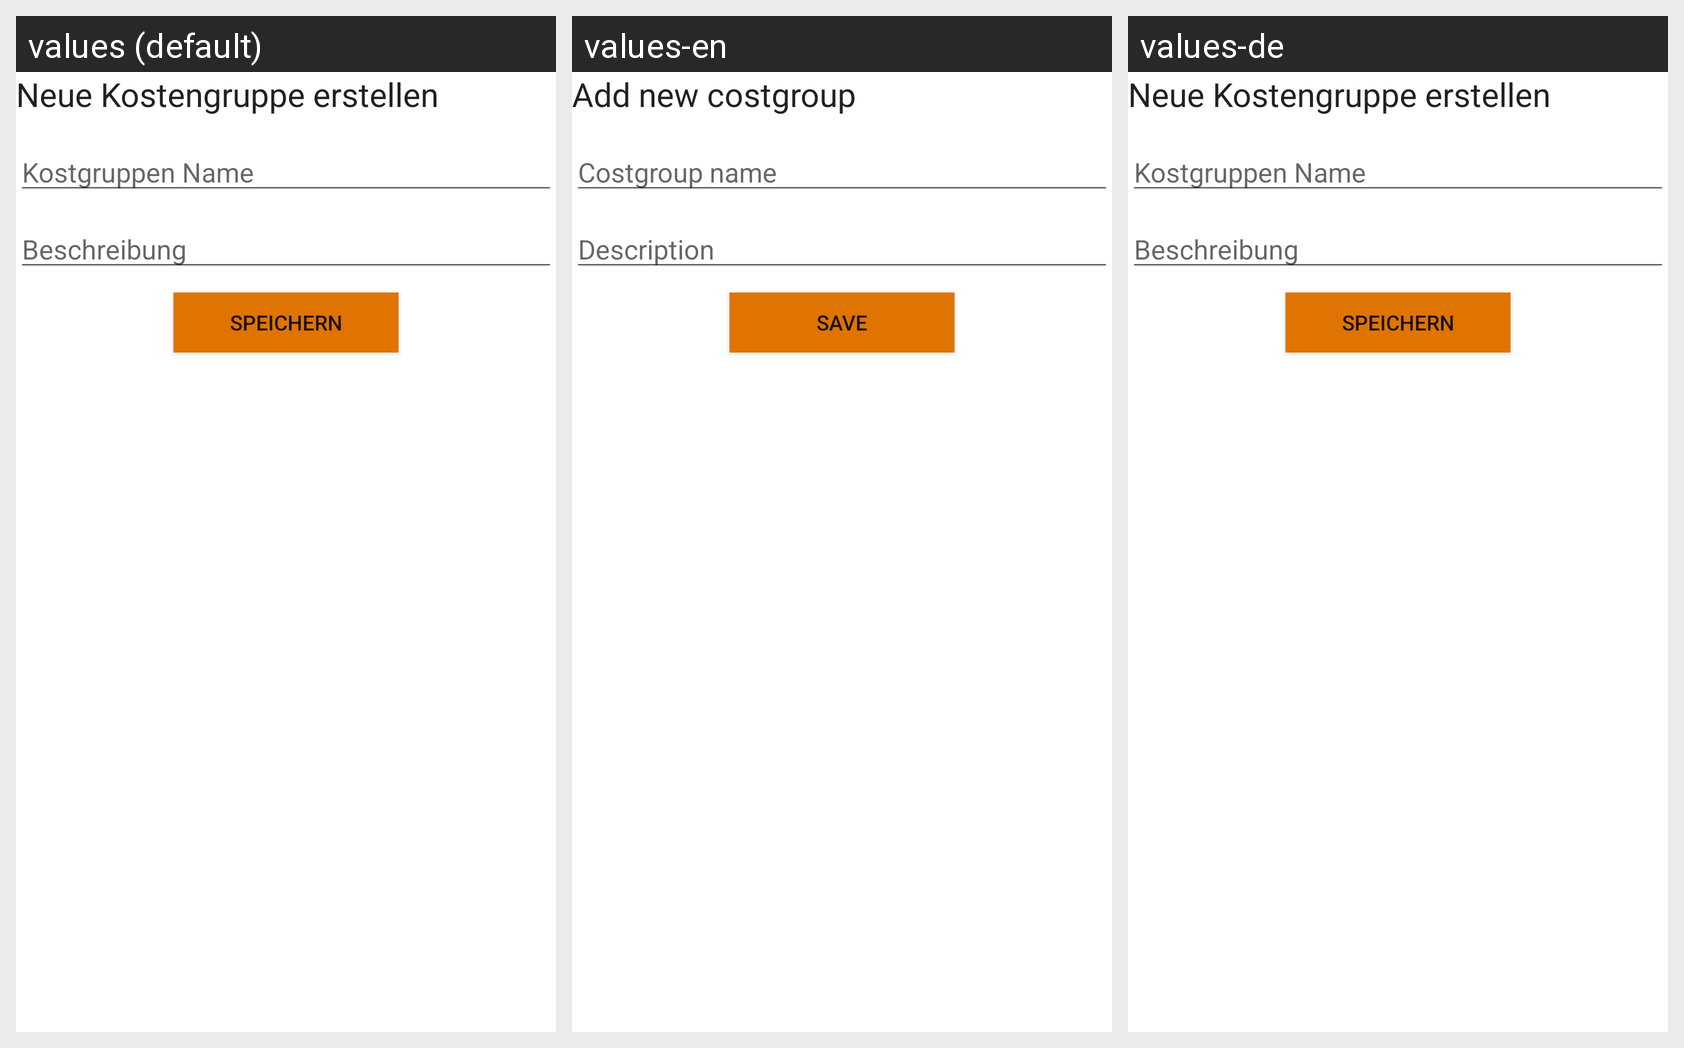

Translations of the strings shown on this Android screen, per locale in the grid:
Android screen res/layout/fragment_add_costgroup.xml rendered under 3 locales, left to right: values (default), values-en, values-de. Device: Nexus 5 (rendered at 1080×1920; each locale shown at half size, 540×960, under a caption strip naming it); theme AppTheme.
Strings drawn on this screen, with the default value and each locale's value (text and hints the layout hard-codes, and strings that could not be matched under every locale, appear in the picture but are not listed):

title_dialog_add_costgroup
  values: Neue Kostengruppe erstellen
  values-en: Add new costgroup
  values-de: Neue Kostengruppe erstellen

hint_dialog_name_costgroup
  values: Kostgruppen Name
  values-en: Costgroup name
  values-de: Kostgruppen Name

desc_hint
  values: Beschreibung
  values-en: Description
  values-de: Beschreibung

ButtonSave
  values: Speichern
  values-en: Save
  values-de: Speichern
